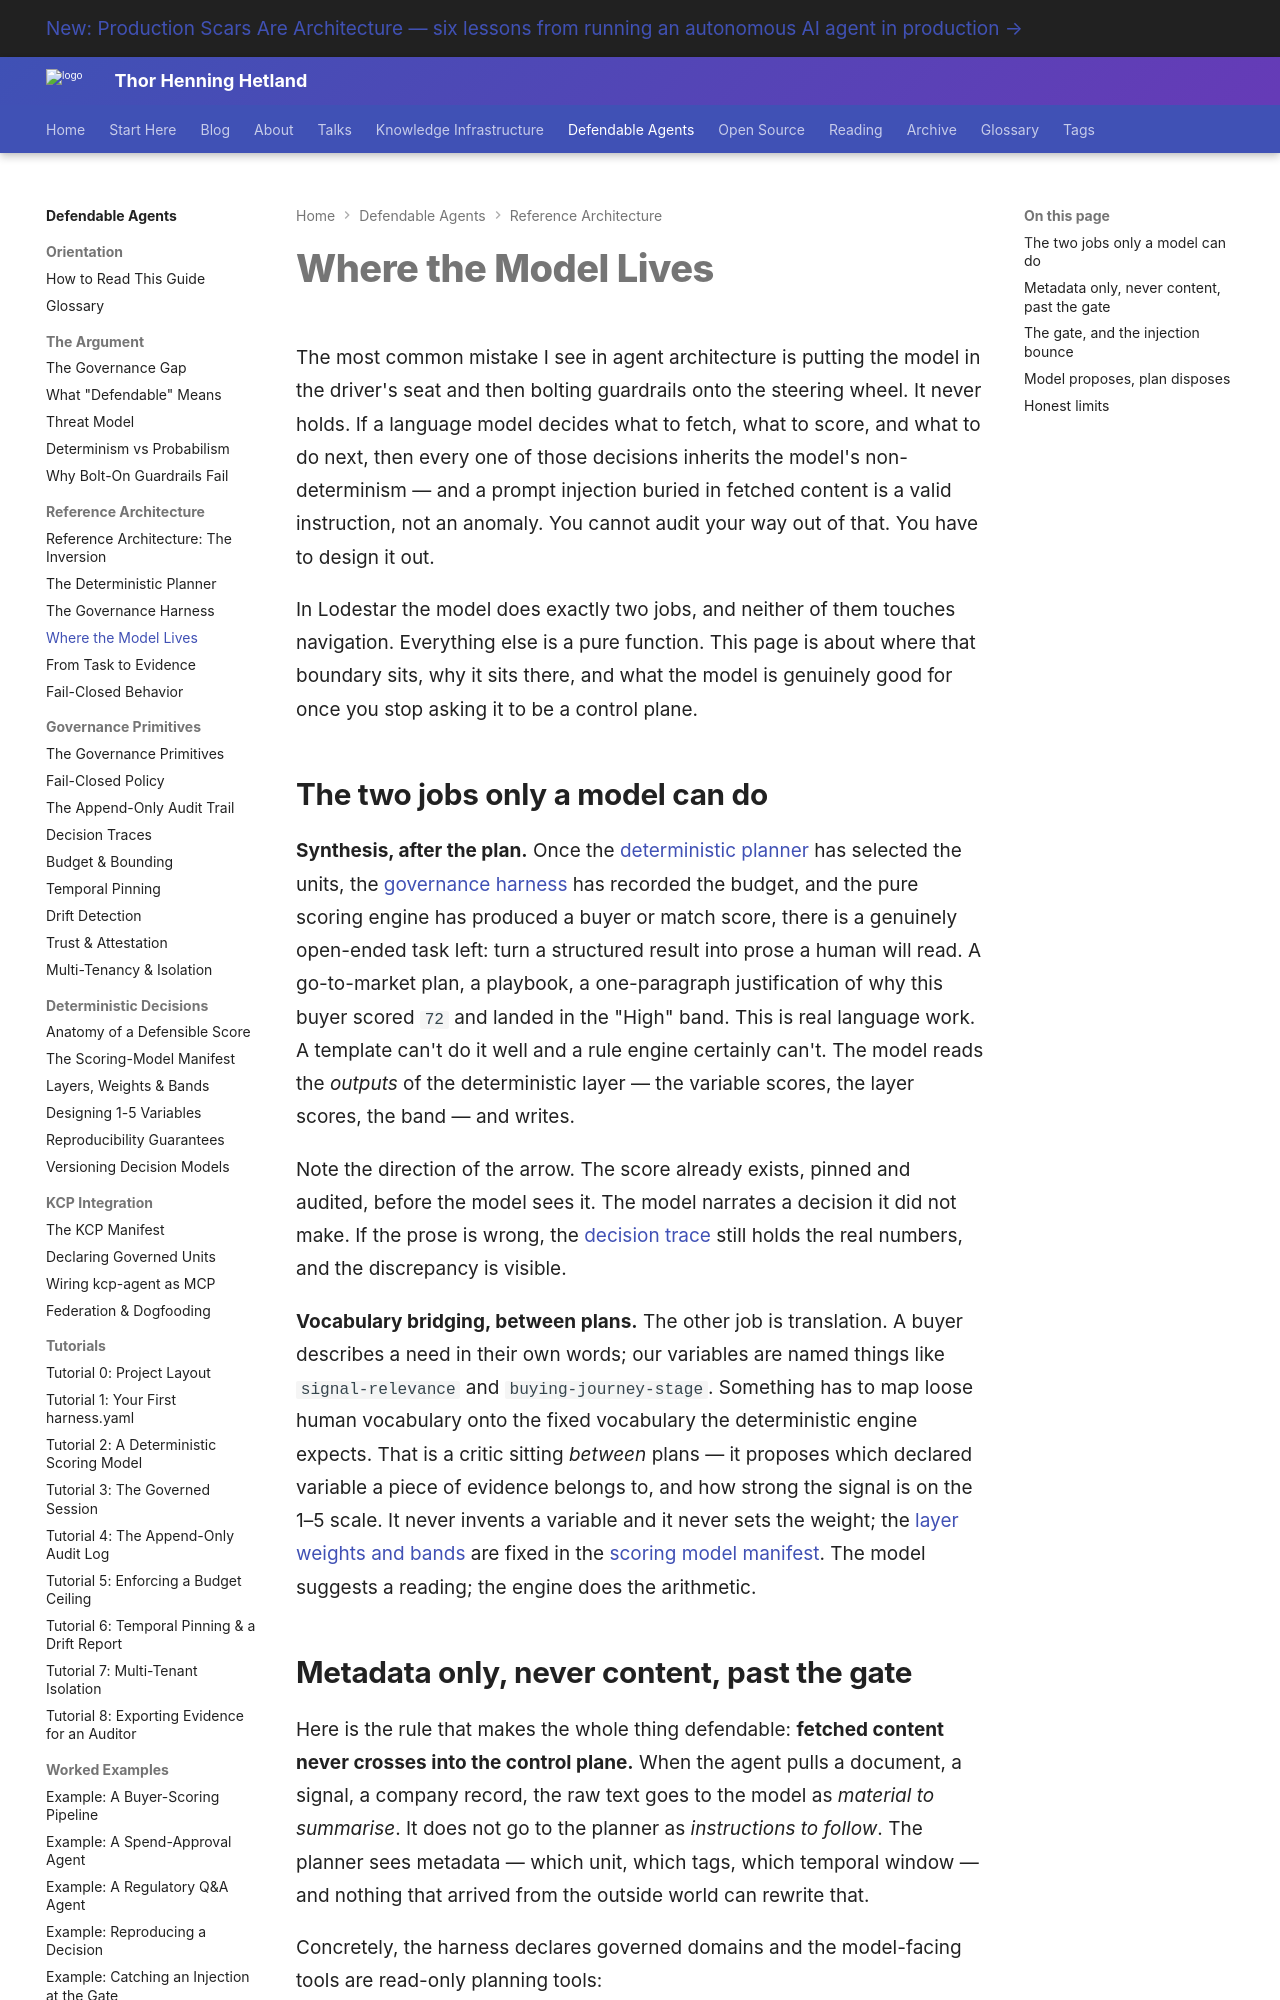

repository: totto/wiki · page: topics/defendable-agents/architecture/model-at-the-edge/index.html · generator: mkdocs

---
title: "Where the Model Lives"
description: "The two jobs only a model can do — synthesis after the plan and vocabulary bridging between plans — and the deterministic gate that keeps injected instructions away from navigation."
image: assets/images/summer-plan-00-defendable-agent-workflow.webp
---

# Where the Model Lives

The most common mistake I see in agent architecture is putting the model in the driver's seat and then bolting guardrails onto the steering wheel. It never holds. If a language model decides what to fetch, what to score, and what to do next, then every one of those decisions inherits the model's non-determinism — and a prompt injection buried in fetched content is a valid instruction, not an anomaly. You cannot audit your way out of that. You have to design it out.

In Lodestar the model does exactly two jobs, and neither of them touches navigation. Everything else is a pure function. This page is about where that boundary sits, why it sits there, and what the model is genuinely good for once you stop asking it to be a control plane.

## The two jobs only a model can do

**Synthesis, after the plan.** Once the [deterministic planner](/topics/defendable-agents/architecture/deterministic-planner/) has selected the units, the [governance harness](/topics/defendable-agents/architecture/governance-harness/) has recorded the budget, and the pure scoring engine has produced a buyer or match score, there is a genuinely open-ended task left: turn a structured result into prose a human will read. A go-to-market plan, a playbook, a one-paragraph justification of why this buyer scored `72` and landed in the "High" band. This is real language work. A template can't do it well and a rule engine certainly can't. The model reads the *outputs* of the deterministic layer — the variable scores, the layer scores, the band — and writes.

Note the direction of the arrow. The score already exists, pinned and audited, before the model sees it. The model narrates a decision it did not make. If the prose is wrong, the [decision trace](/topics/defendable-agents/primitives/decision-traces/) still holds the real numbers, and the discrepancy is visible.

**Vocabulary bridging, between plans.** The other job is translation. A buyer describes a need in their own words; our variables are named things like `signal-relevance` and `buying-journey-stage`. Something has to map loose human vocabulary onto the fixed vocabulary the deterministic engine expects. That is a critic sitting *between* plans — it proposes which declared variable a piece of evidence belongs to, and how strong the signal is on the 1–5 scale. It never invents a variable and it never sets the weight; the [layer weights and bands](/topics/defendable-agents/decisions/layers-weights-bands/) are fixed in the [scoring model manifest](/topics/defendable-agents/decisions/scoring-model-manifest/). The model suggests a reading; the engine does the arithmetic.
